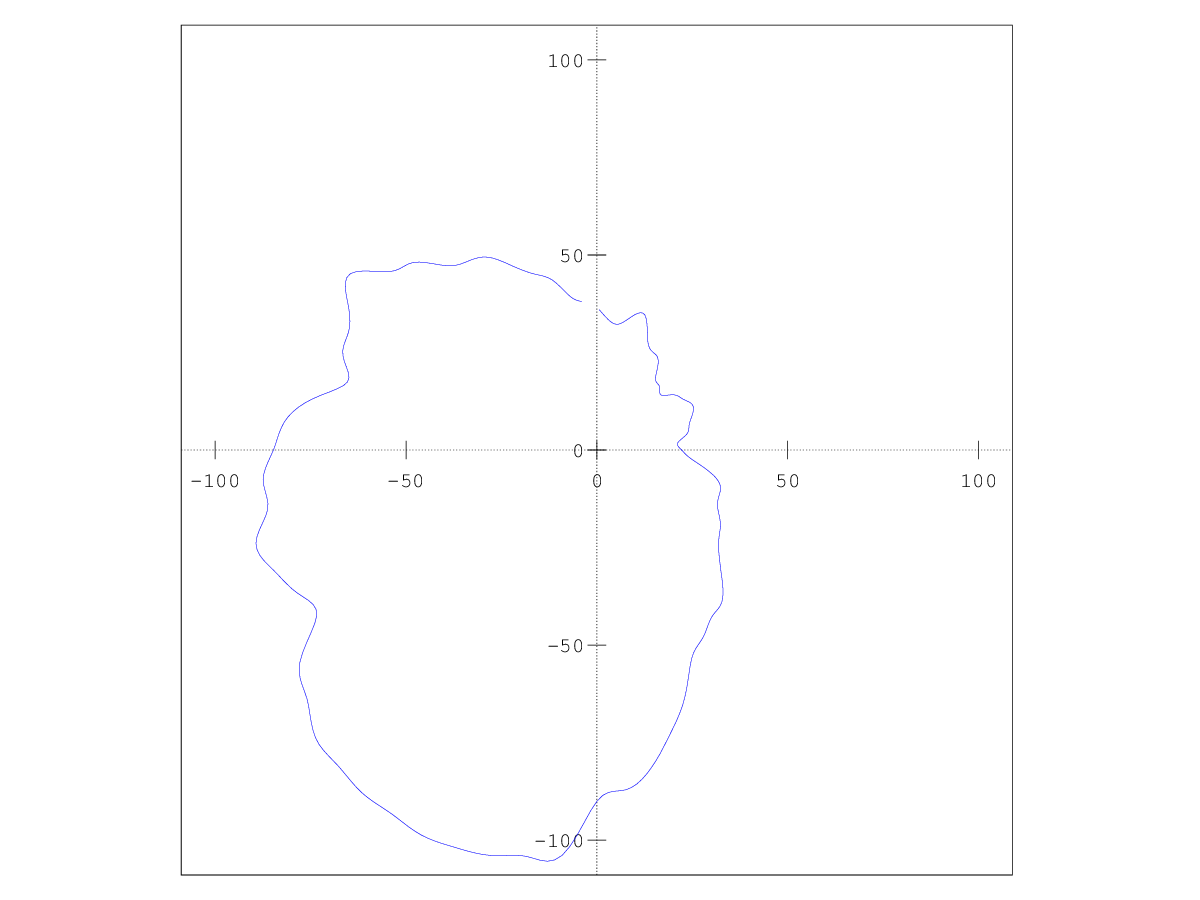

The data file committed next to this chart (first rows):
0	36.636
1	35.97
2	35.31
3	34.7
4	34.13
5	33.62
6	33.2
7	32.89
8	32.7
9	32.65
10	32.77
11	33.08
12	33.53
13	34.09
14	34.74
15	35.41
16	36.08
17	36.65
18	37.02
19	37.11
20	36.82
21	36.1
22	35.05
23	33.82
24	32.58
25	31.46
26	30.58
27	29.95
28	29.52
29	29.25
30	29.1
31	29.03
32	28.96
33	28.83
34	28.55
35	28.07
36	27.32
37	26.42
38	25.46
39	24.59
40	23.92
41	23.54
42	23.37
43	23.32
44	23.29
45	23.17
46	22.89
47	22.52
48	22.17
49	21.94
50	21.94
51	22.24
52	22.77
53	23.41
54	24.09
55	24.68
56	25.11
57	25.41
58	25.63
59	25.84
60	26.09
... 294 more rows
